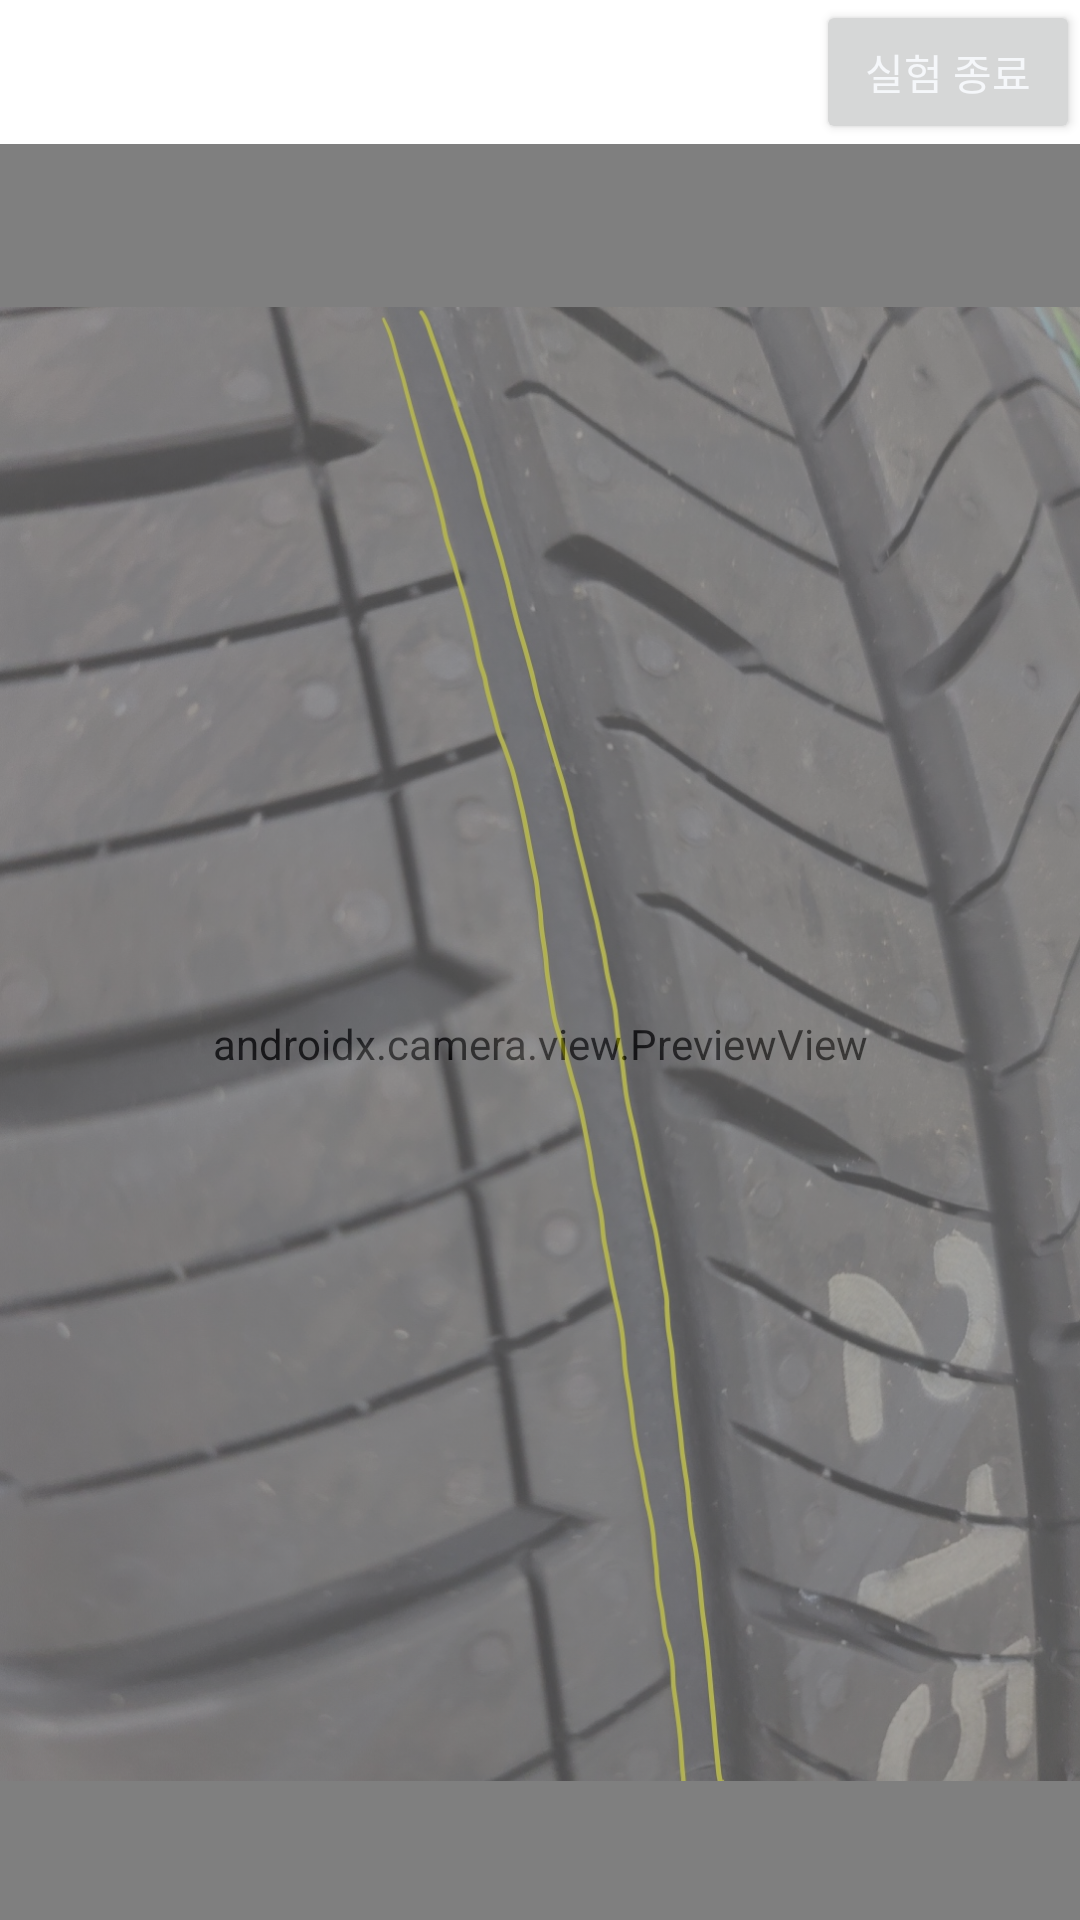

The Android layout XML behind this screen, and the referenced resources:
<!-- AndroidManifest.xml: application theme Theme.Tire_dataset_build_app -->
<!-- res/layout/activity_mode1.xml -->
<?xml version="1.0" encoding="utf-8"?>
<androidx.constraintlayout.widget.ConstraintLayout
    xmlns:android="http://schemas.android.com/apk/res/android"
    xmlns:app="http://schemas.android.com/apk/res-auto"
    xmlns:tools="http://schemas.android.com/tools"
    android:layout_width="match_parent"
    android:layout_height="match_parent"
    android:orientation="vertical"
    tools:context=".CaptureActivity">

    <RelativeLayout
        android:id="@+id/relativeLayout"
        android:layout_width="match_parent"
        android:layout_height="wrap_content">

        <Button
            android:id="@+id/finish"
            android:layout_width="wrap_content"
            android:layout_height="wrap_content"
            android:layout_alignParentRight="true"
            android:text="실험 종료"
            android:textColor="@color/white" />

    </RelativeLayout>

    <ImageView
        android:id="@+id/tire_image"
        android:layout_width="match_parent"
        android:layout_height="600dp"
        android:alpha="0.4"
        android:elevation="1dp"
        app:layout_constraintTop_toBottomOf="@+id/relativeLayout"
        app:srcCompat="@drawable/tire1" />


    <androidx.camera.view.PreviewView
        android:id="@+id/viewFinder"
        android:layout_width="match_parent"
        android:layout_height="600dp"
        app:layout_constraintTop_toBottomOf="@+id/relativeLayout"
        tools:layout_editor_absoluteX="16dp">

    </androidx.camera.view.PreviewView>

    <ImageButton
        android:id="@+id/camera_capture_button"
        android:layout_width="100dp"
        android:layout_height="100dp"
        android:layout_gravity="center"
        android:layout_margin="25dp"
        android:background="@null"
        android:elevation="2dp"
        android:scaleType="fitCenter"
        app:layout_constraintEnd_toEndOf="parent"
        app:layout_constraintStart_toStartOf="parent"
        app:layout_constraintTop_toBottomOf="@+id/viewFinder"
        app:srcCompat="@drawable/shot_icon" />


</androidx.constraintlayout.widget.ConstraintLayout>
<!-- resources referenced by this layout -->
<resources>
  <color name="white">#F5F7FA</color>
  <!-- drawable shot_icon (drawable) -->
  <vector android:height="24dp" android:tint="#1290ff"
      android:viewportHeight="24" android:viewportWidth="24"
      android:width="24dp" xmlns:android="http://schemas.android.com/apk/res/android">
      <path android:fillColor="@android:color/white" android:pathData="M9.4,10.5l4.77,-8.26C13.47,2.09 12.75,2 12,2c-2.4,0 -4.6,0.85 -6.32,2.25l3.66,6.35 0.06,-0.1zM21.54,9c-0.92,-2.92 -3.15,-5.26 -6,-6.34L11.88,9h9.66zM21.8,10h-7.49l0.29,0.5 4.76,8.25C21,16.97 22,14.61 22,12c0,-0.69 -0.07,-1.35 -0.2,-2zM8.54,12l-3.9,-6.75C3.01,7.03 2,9.39 2,12c0,0.69 0.07,1.35 0.2,2h7.49l-1.15,-2zM2.46,15c0.92,2.92 3.15,5.26 6,6.34L12.12,15L2.46,15zM13.73,15l-3.9,6.76c0.7,0.15 1.42,0.24 2.17,0.24 2.4,0 4.6,-0.85 6.32,-2.25l-3.66,-6.35 -0.93,1.6z"/>
  </vector>
  <!-- drawable tire1: jpg bitmap (drawable-v24, 439863 bytes) -->
  <style name="Theme.Tire_dataset_build_app" parent="Theme.MaterialComponents.Light.NoActionBar">
          
          <item name="colorPrimary">#1290ff</item>
          <item name="colorPrimaryVariant">#00bfff</item>
          <item name="colorOnPrimary">#4682b4</item>
          
          <item name="colorSecondary">@color/teal_200</item>
          <item name="colorSecondaryVariant">@color/teal_700</item>
          <item name="colorOnSecondary">@color/black</item>
          
          <item name="android:statusBarColor" tools:targetApi="l">?attr/colorPrimaryVariant</item>
          
      </style>
  <color name="teal_200">#FF03DAC5</color>
  <color name="teal_700">#FF018786</color>
  <color name="black">#FF000000</color>
</resources>
